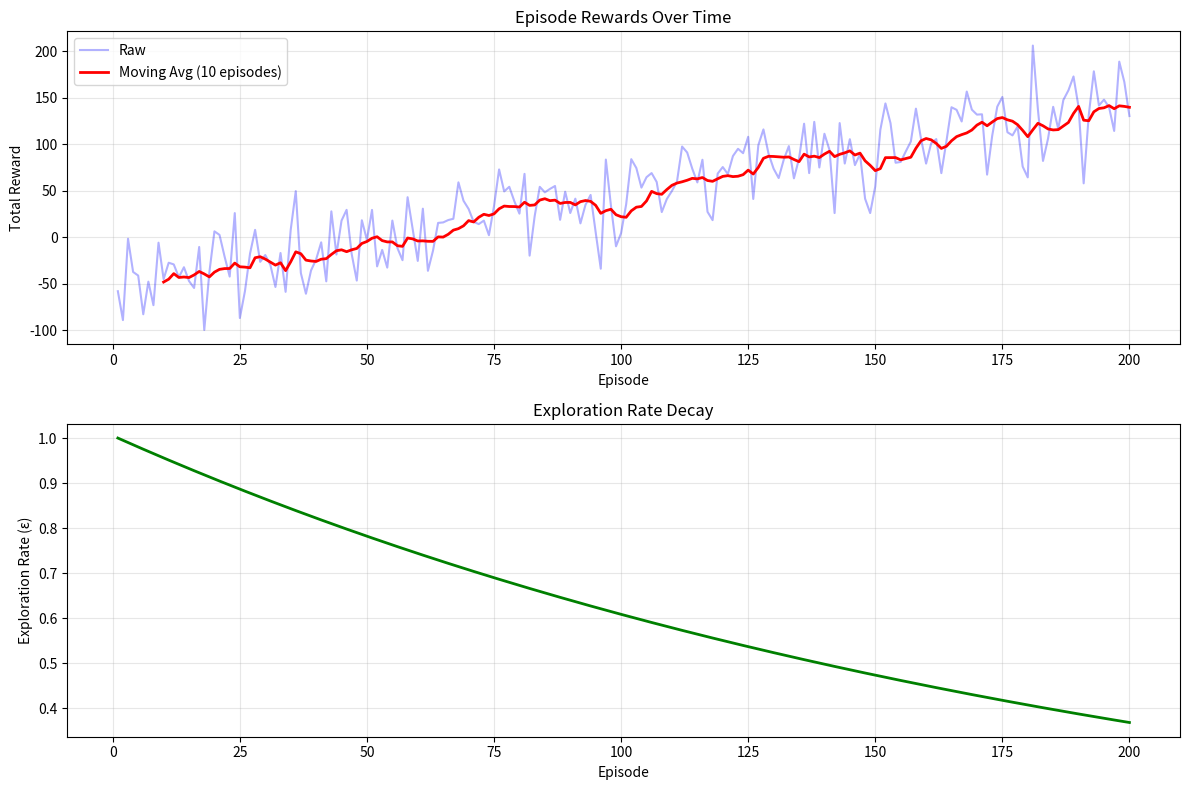
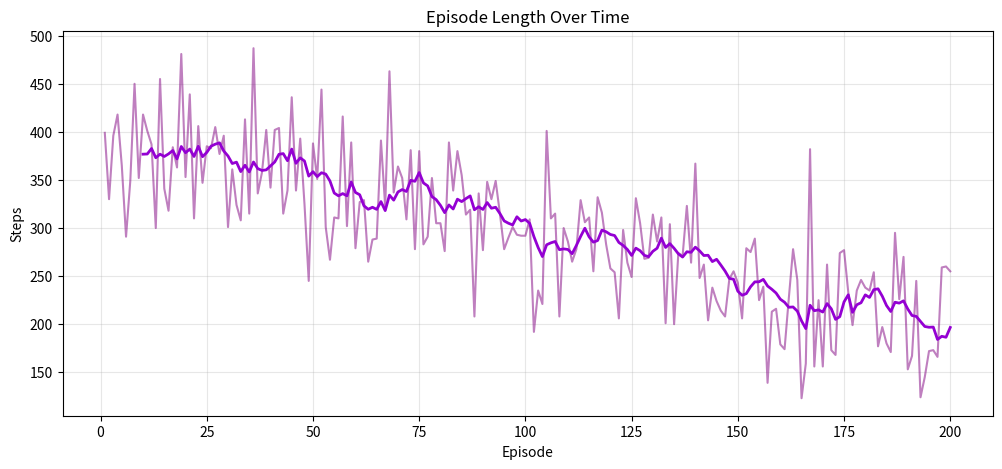
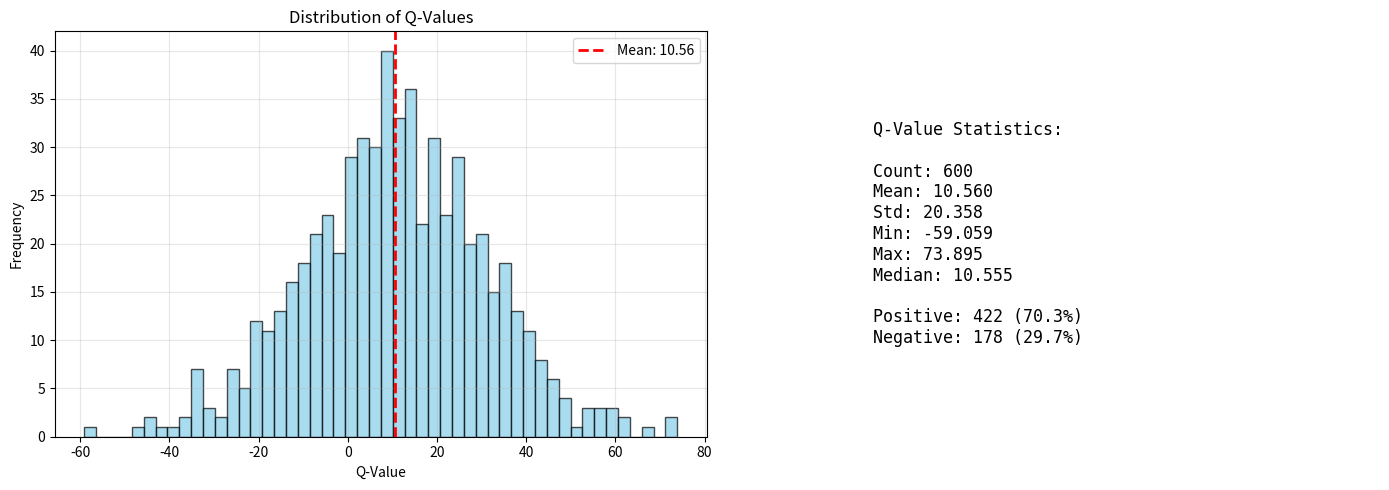
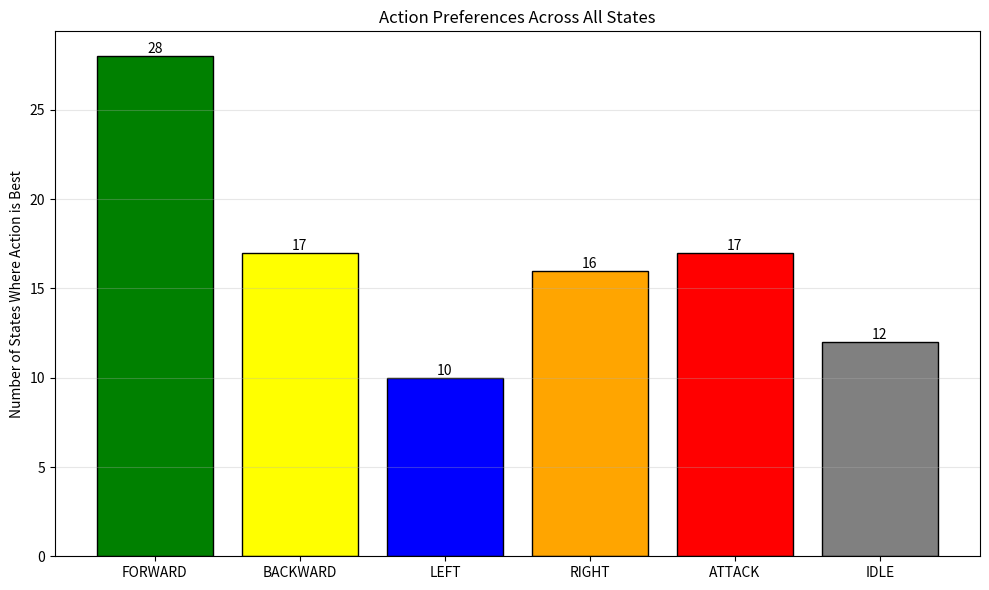

Recreate these plots in Python, in order.
"""
Q-Learning Analysis Tools
Python utilities for analyzing and visualizing Q-learning training data.
Can be used in Google Colab or locally.
"""

import json
import numpy as np
import matplotlib.pyplot as plt
from typing import Dict, List, Tuple, Optional
import os

class QLearningAnalyzer:
    """Analyzes Q-learning training data and generates visualizations."""
    
    def __init__(self, stats_file: str, qtable_file: str = None):
        """
        Initialize analyzer with training data files.
        
        Args:
            stats_file: Path to training_stats.json
            qtable_file: Path to _qtable.json (optional)
        """
        self.stats_file = stats_file
        self.qtable_file = qtable_file
        self.stats_data = None
        self.qtable_data = None
        
        self._load_data()
    
    def _load_data(self):
        """Load training statistics and Q-table data."""
        # Load stats
        with open(self.stats_file, 'r') as f:
            self.stats_data = json.load(f)
        
        # Load Q-table if provided
        if self.qtable_file and os.path.exists(self.qtable_file):
            with open(self.qtable_file, 'r') as f:
                self.qtable_data = json.load(f)
    
    def plot_rewards_over_episodes(self, save_path: str = None) -> plt.Figure:
        """
        Plot episode rewards over time.
        
        Args:
            save_path: Optional path to save figure
            
        Returns:
            Matplotlib figure
        """
        rewards = self.stats_data.get('episode_rewards', [])
        episodes = list(range(1, len(rewards) + 1))
        
        fig, (ax1, ax2) = plt.subplots(2, 1, figsize=(12, 8))
        
        # Raw rewards
        ax1.plot(episodes, rewards, alpha=0.3, color='blue', label='Raw')
        
        # Moving average
        window = min(10, len(rewards))
        if window > 1:
            moving_avg = np.convolve(rewards, np.ones(window)/window, mode='valid')
            ax1.plot(episodes[window-1:], moving_avg, color='red', linewidth=2, 
                    label=f'Moving Avg ({window} episodes)')
        
        ax1.set_xlabel('Episode')
        ax1.set_ylabel('Total Reward')
        ax1.set_title('Episode Rewards Over Time')
        ax1.legend()
        ax1.grid(True, alpha=0.3)
        
        # Exploration rate
        # Reconstruct epsilon values (assuming decay)
        initial_eps = 1.0
        decay = 0.995
        epsilon_values = [max(0.01, initial_eps * (decay ** i)) for i in range(len(rewards))]
        ax2.plot(episodes, epsilon_values, color='green', linewidth=2)
        ax2.set_xlabel('Episode')
        ax2.set_ylabel('Exploration Rate (ε)')
        ax2.set_title('Exploration Rate Decay')
        ax2.grid(True, alpha=0.3)
        
        plt.tight_layout()
        
        if save_path:
            plt.savefig(save_path, dpi=150, bbox_inches='tight')
        
        return fig
    
    def plot_episode_lengths(self, save_path: str = None) -> plt.Figure:
        """Plot episode lengths over time."""
        lengths = self.stats_data.get('episode_lengths', [])
        episodes = list(range(1, len(lengths) + 1))
        
        fig, ax = plt.subplots(figsize=(12, 5))
        ax.plot(episodes, lengths, alpha=0.5, color='purple')
        
        # Moving average
        window = min(10, len(lengths))
        if window > 1:
            moving_avg = np.convolve(lengths, np.ones(window)/window, mode='valid')
            ax.plot(episodes[window-1:], moving_avg, color='darkviolet', linewidth=2)
        
        ax.set_xlabel('Episode')
        ax.set_ylabel('Steps')
        ax.set_title('Episode Length Over Time')
        ax.grid(True, alpha=0.3)
        
        if save_path:
            plt.savefig(save_path, dpi=150, bbox_inches='tight')
        
        return fig
    
    def plot_q_value_distribution(self, save_path: str = None) -> Optional[plt.Figure]:
        """Plot distribution of Q-values across all state-action pairs."""
        if not self.qtable_data:
            print("No Q-table data available")
            return None
        
        table = self.qtable_data.get('table', {})
        all_values = []
        
        for state_key, action_values in table.items():
            for action_idx, q_value in action_values.items():
                all_values.append(q_value)
        
        if not all_values:
            print("No Q-values found in table")
            return None
        
        fig, (ax1, ax2) = plt.subplots(1, 2, figsize=(14, 5))
        
        # Histogram
        ax1.hist(all_values, bins=50, color='skyblue', edgecolor='black', alpha=0.7)
        ax1.set_xlabel('Q-Value')
        ax1.set_ylabel('Frequency')
        ax1.set_title('Distribution of Q-Values')
        ax1.axvline(np.mean(all_values), color='red', linestyle='--', linewidth=2, label=f'Mean: {np.mean(all_values):.2f}')
        ax1.legend()
        ax1.grid(True, alpha=0.3)
        
        # Statistics
        stats_text = f"""
        Q-Value Statistics:
        
        Count: {len(all_values)}
        Mean: {np.mean(all_values):.3f}
        Std: {np.std(all_values):.3f}
        Min: {np.min(all_values):.3f}
        Max: {np.max(all_values):.3f}
        Median: {np.median(all_values):.3f}
        
        Positive: {sum(1 for v in all_values if v > 0)} ({sum(1 for v in all_values if v > 0)/len(all_values)*100:.1f}%)
        Negative: {sum(1 for v in all_values if v < 0)} ({sum(1 for v in all_values if v < 0)/len(all_values)*100:.1f}%)
        """
        
        ax2.text(0.1, 0.5, stats_text, transform=ax2.transAxes, fontsize=12,
                verticalalignment='center', fontfamily='monospace')
        ax2.axis('off')
        
        plt.tight_layout()
        
        if save_path:
            plt.savefig(save_path, dpi=150, bbox_inches='tight')
        
        return fig
    
    def plot_action_preferences(self, save_path: str = None) -> Optional[plt.Figure]:
        """Plot which actions are preferred across all states."""
        if not self.qtable_data:
            print("No Q-table data available")
            return None
        
        table = self.qtable_data.get('table', {})
        action_names = ['FORWARD', 'BACKWARD', 'LEFT', 'RIGHT', 'ATTACK', 'IDLE']
        action_counts = [0] * 6
        
        for state_key, action_values in table.items():
            if action_values:
                best_action = max(action_values.items(), key=lambda x: x[1])[0]
                action_counts[int(best_action)] += 1
        
        fig, ax = plt.subplots(figsize=(10, 6))
        colors = ['green', 'yellow', 'blue', 'orange', 'red', 'gray']
        bars = ax.bar(action_names, action_counts, color=colors, edgecolor='black')
        
        # Add value labels on bars
        for bar in bars:
            height = bar.get_height()
            ax.text(bar.get_x() + bar.get_width()/2., height,
                   f'{int(height)}',
                   ha='center', va='bottom')
        
        ax.set_ylabel('Number of States Where Action is Best')
        ax.set_title('Action Preferences Across All States')
        ax.grid(True, alpha=0.3, axis='y')
        
        plt.tight_layout()
        
        if save_path:
            plt.savefig(save_path, dpi=150, bbox_inches='tight')
        
        return fig
    
    def generate_summary_report(self) -> str:
        """Generate a text summary of training results."""
        rewards = self.stats_data.get('episode_rewards', [])
        lengths = self.stats_data.get('episode_lengths', [])
        
        report = f"""
{'='*60}
Q-LEARNING TRAINING SUMMARY REPORT
{'='*60}

Training Configuration:
  - Learning Rate (α): {self.stats_data.get('learning_rate', 'N/A')}
  - Discount Factor (γ): {self.stats_data.get('discount_factor', 'N/A')}
  - Final Exploration Rate (ε): {self.stats_data.get('exploration_rate', 'N/A'):.4f}

Training Progress:
  - Total Episodes: {self.stats_data.get('total_episodes', len(rewards))}
  - Total Steps: {self.stats_data.get('total_steps', sum(lengths))}

Episode Statistics:
  - Average Reward: {np.mean(rewards):.2f} (±{np.std(rewards):.2f})
  - Best Reward: {max(rewards):.2f} (Episode {rewards.index(max(rewards)) + 1})
  - Worst Reward: {min(rewards):.2f} (Episode {rewards.index(min(rewards)) + 1})
  - Average Length: {np.mean(lengths):.1f} steps
  
Recent Performance (Last 10 Episodes):
  - Average Reward: {np.mean(rewards[-10:]):.2f}
  - Average Length: {np.mean(lengths[-10:]):.1f} steps
"""
        
        if self.qtable_data:
            table = self.qtable_data.get('table', {})
            report += f"""
Q-Table Statistics:
  - States Stored: {len(table)}
  - Total Possible States: {self.qtable_data.get('num_states', 'N/A')}
  - Coverage: {len(table) / self.qtable_data.get('num_states', 1) * 100:.1f}%
"""
        
        report += f"""
{'='*60}
"""
        
        return report
    
    def export_training_curves(self, output_dir: str):
        """Export all training curve plots to a directory."""
        os.makedirs(output_dir, exist_ok=True)
        
        print("Generating reward plot...")
        self.plot_rewards_over_episodes(os.path.join(output_dir, 'rewards.png'))
        
        print("Generating episode length plot...")
        self.plot_episode_lengths(os.path.join(output_dir, 'episode_lengths.png'))
        
        if self.qtable_data:
            print("Generating Q-value distribution plot...")
            self.plot_q_value_distribution(os.path.join(output_dir, 'qvalue_dist.png'))
            
            print("Generating action preferences plot...")
            self.plot_action_preferences(os.path.join(output_dir, 'action_prefs.png'))
        
        print(f"\nAll plots saved to: {output_dir}")


def create_sample_data() -> Tuple[Dict, Dict]:
    """Create sample training data for demonstration."""
    episodes = 200
    
    # Simulate training data
    rewards = []
    lengths = []
    
    for i in range(episodes):
        # Simulate learning curve
        progress = i / episodes
        base_reward = -50 + progress * 200  # Improving over time
        noise = np.random.normal(0, 30)
        reward = base_reward + noise
        rewards.append(max(-100, min(300, reward)))
        
        # Episode lengths decrease as AI improves
        base_length = 400 - progress * 200
        noise = np.random.normal(0, 50)
        length = int(max(50, min(500, base_length + noise)))
        lengths.append(length)
    
    stats_data = {
        'learning_rate': 0.1,
        'discount_factor': 0.95,
        'exploration_rate': 0.01,
        'total_episodes': episodes,
        'total_steps': sum(lengths),
        'episode_rewards': rewards,
        'episode_lengths': lengths,
        'timestamp': '2026-03-01T12:00:00'
    }
    
    # Sample Q-table data
    qtable_data = {
        'num_states': 288,
        'num_actions': 6,
        'table': {},
        'timestamp': '2026-03-01T12:00:00'
    }
    
    # Generate some sample Q-values
    for state in range(100):  # Only fill some states
        qtable_data['table'][str(state)] = {
            str(action): np.random.normal(10, 20) 
            for action in range(6)
        }
    
    return stats_data, qtable_data


# Example usage
if __name__ == '__main__':
    # Create sample data for demonstration
    print("Creating sample training data...")
    stats_data, qtable_data = create_sample_data()
    
    # Save sample data
    with open('sample_training_stats.json', 'w') as f:
        json.dump(stats_data, f, indent=2)
    
    with open('sample_qtable.json', 'w') as f:
        json.dump(qtable_data, f, indent=2)
    
    # Analyze data
    print("\nAnalyzing training data...")
    analyzer = QLearningAnalyzer('sample_training_stats.json', 'sample_qtable.json')
    
    # Print summary
    print(analyzer.generate_summary_report())
    
    # Export plots
    print("\nGenerating plots...")
    analyzer.export_training_curves('training_plots')
    
    print("\nDone! Check the 'training_plots' directory for visualizations.")
